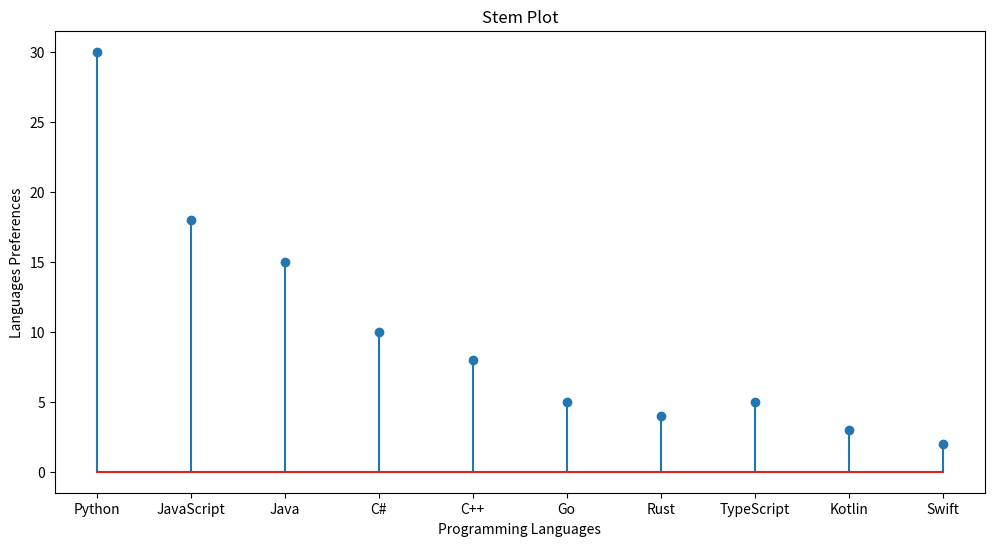
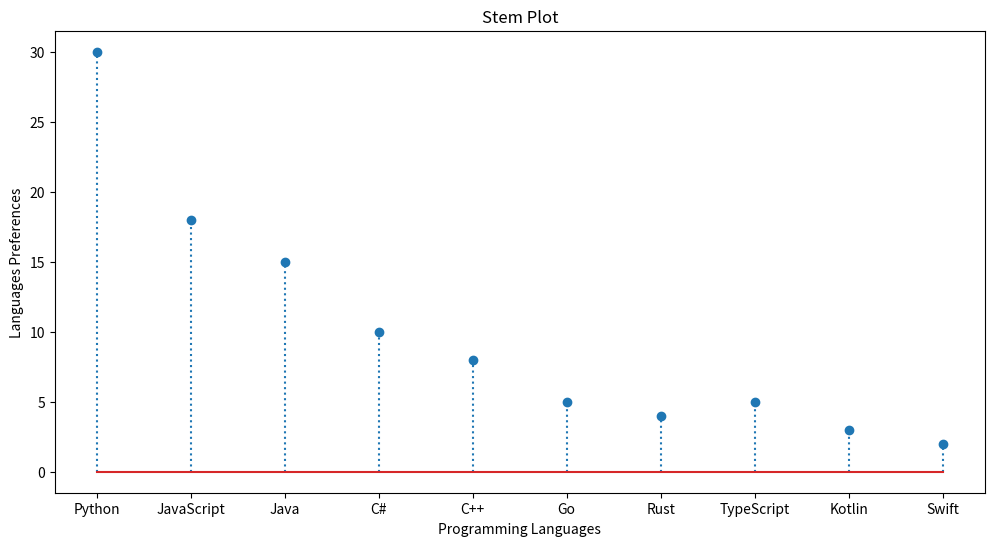
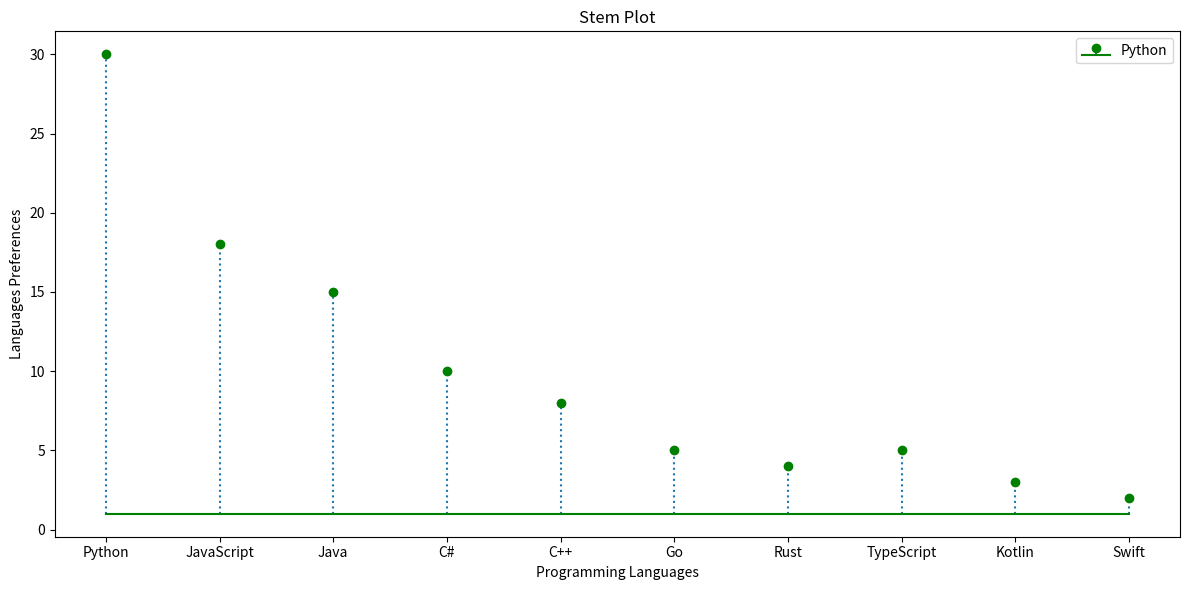
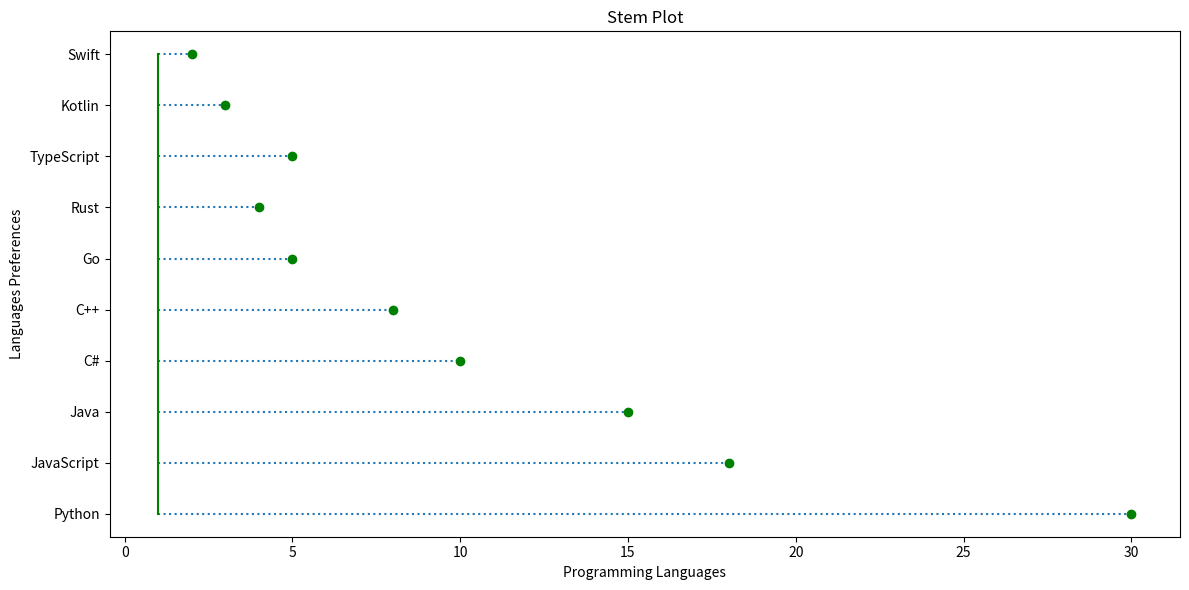

Here is the Python script that generated these plots, in order:
import matplotlib.pyplot as plt
import numpy as np
import random

rand=np.random.default_rng()

languages = [
    "Python",
    "JavaScript",
    "Java",
    "C#",
    "C++",
    "Go",
    "Rust",
    "TypeScript",
    "Kotlin",
    "Swift"
]
preferences_2024 = [30, 18, 15, 10, 8, 5, 4, 5, 3, 2]
preferences_2025 = [28, 17, 14, 11, 7, 7, 6, 5, 3, 2]

plt.figure(figsize=(12,6))
plt.title("Stem Plot")
plt.xlabel("Programming Languages")
plt.ylabel("Languages Preferences")
# plt.bar(languages,preferences_2024)
plt.stem(languages,preferences_2024)
plt.show()

languages = [
    "Python",
    "JavaScript",
    "Java",
    "C#",
    "C++",
    "Go",
    "Rust",
    "TypeScript",
    "Kotlin",
    "Swift"
]
preferences_2024 = [30, 18, 15, 10, 8, 5, 4, 5, 3, 2]
preferences_2025 = [28, 17, 14, 11, 7, 7, 6, 5, 3, 2]

plt.figure(figsize=(12,6))
plt.title("Stem Plot")
plt.xlabel("Programming Languages")
plt.ylabel("Languages Preferences")
# plt.bar(languages,preferences_2024)
plt.stem(languages,preferences_2024,linefmt=":")
plt.show()

languages = [
    "Python",
    "JavaScript",
    "Java",
    "C#",
    "C++",
    "Go",
    "Rust",
    "TypeScript",
    "Kotlin",
    "Swift"
]
preferences_2024 = [30, 18, 15, 10, 8, 5, 4, 5, 3, 2]
preferences_2025 = [28, 17, 14, 11, 7, 7, 6, 5, 3, 2]

plt.figure(figsize=(12,6))
plt.title("Stem Plot")
plt.xlabel("Programming Languages")
plt.ylabel("Languages Preferences")
# plt.bar(languages,preferences_2024)
plt.stem(languages,preferences_2024,markerfmt="g",linefmt=":",bottom=1,basefmt="g",label="Python")
plt.legend()
plt.tight_layout()
plt.show()

languages = [
    "Python",
    "JavaScript",
    "Java",
    "C#",
    "C++",
    "Go",
    "Rust",
    "TypeScript",
    "Kotlin",
    "Swift"
]
preferences_2024 = [30, 18, 15, 10, 8, 5, 4, 5, 3, 2]
preferences_2025 = [28, 17, 14, 11, 7, 7, 6, 5, 3, 2]

plt.figure(figsize=(12,6))
plt.title("Stem Plot")
plt.xlabel("Programming Languages")
plt.ylabel("Languages Preferences")
# plt.bar(languages,preferences_2024)
plt.stem(languages,preferences_2024,markerfmt="g",linefmt=":",bottom=1,basefmt="g",orientation="horizontal")

plt.tight_layout()
plt.show()